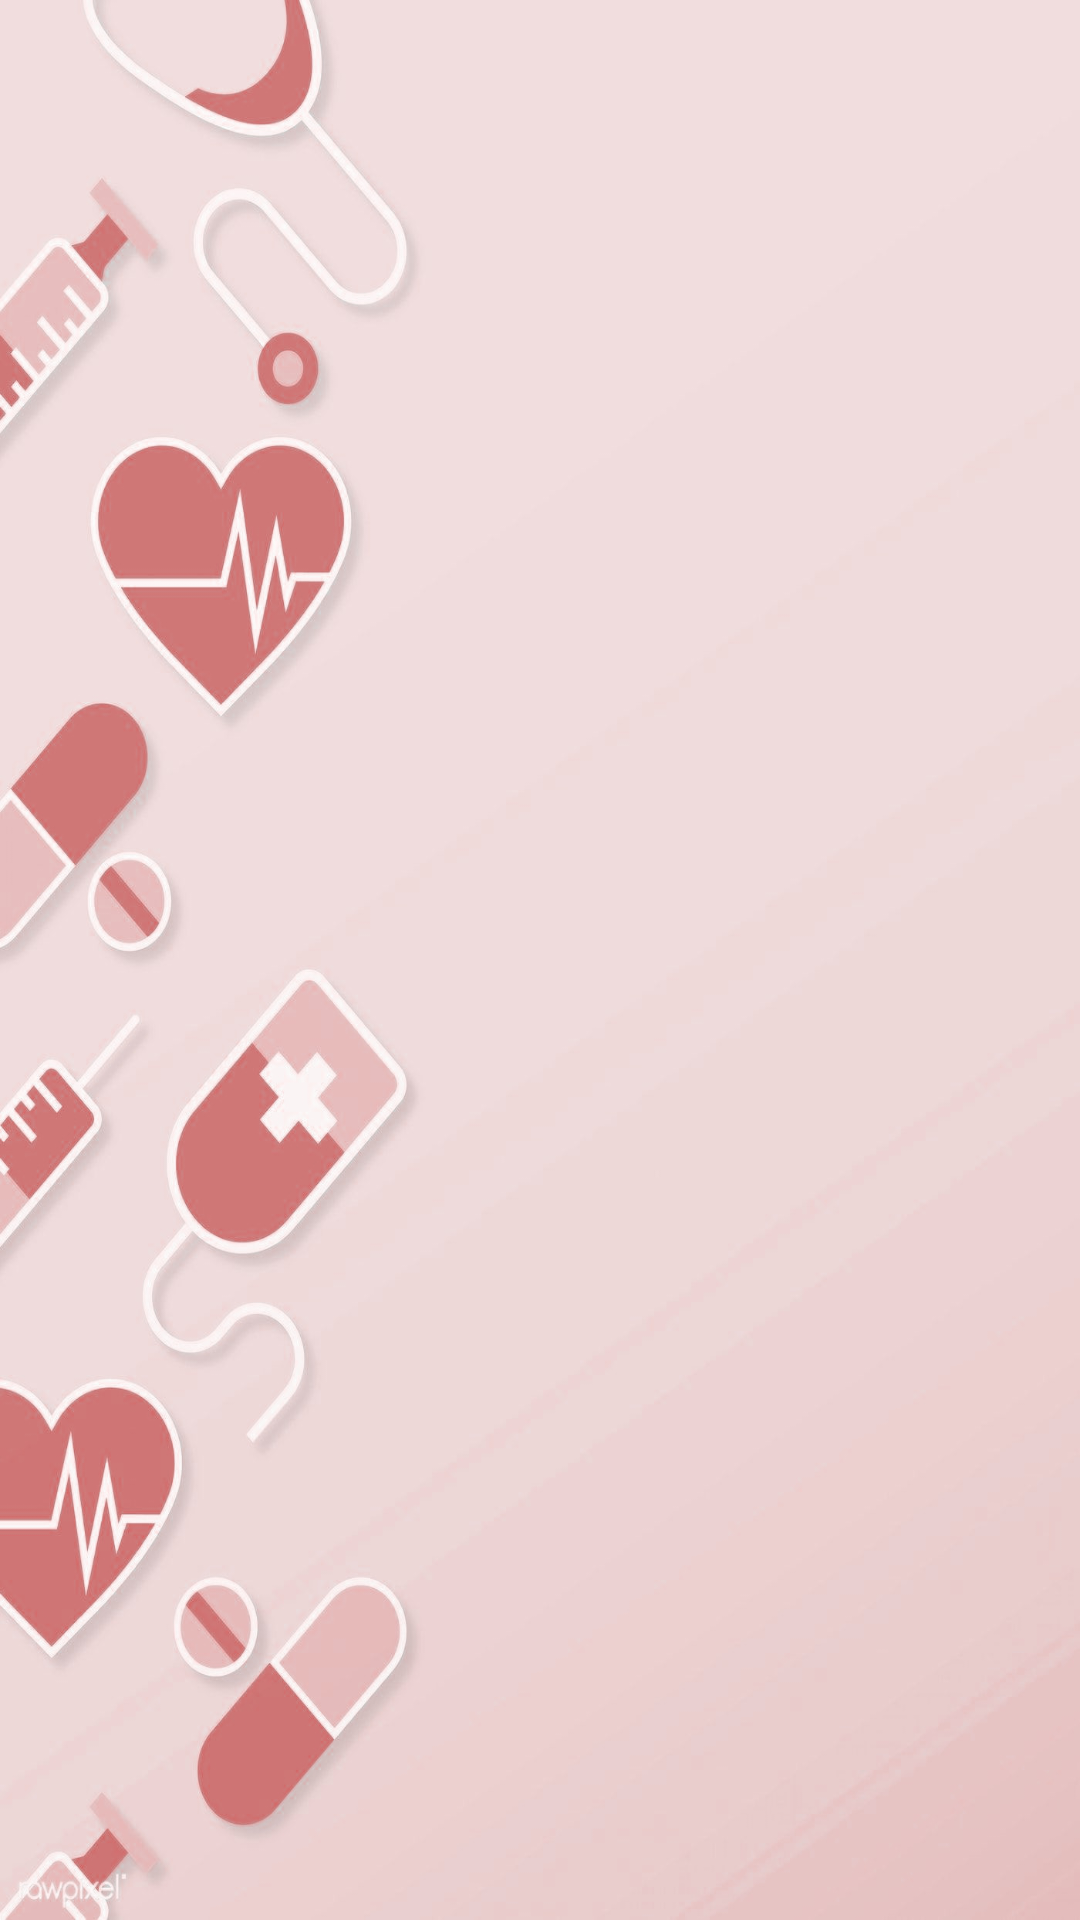

The Android layout XML behind this screen, and the referenced resources:
<!-- AndroidManifest.xml: application theme Theme.MiMedicoKotlinForMedics -->
<!-- res/layout/fragment_consults.xml -->
<?xml version="1.0" encoding="utf-8"?>
<FrameLayout xmlns:android="http://schemas.android.com/apk/res/android"
    xmlns:tools="http://schemas.android.com/tools"
    android:layout_width="match_parent"
    android:layout_height="match_parent"
    android:background="?attr/background"
    tools:context=".ui.consults.ConsultsFragment">

    <androidx.recyclerview.widget.RecyclerView
        android:id="@+id/consults_list"
        android:layout_width="match_parent"
        android:layout_height="match_parent" />
</FrameLayout>
<!-- resources referenced by this layout -->
<resources>
  <style name="Theme.MiMedicoKotlinForMedics" parent="Theme.MaterialComponents.DayNight.DarkActionBar">
          
          <item name="colorPrimary">@color/red</item>
          <item name="colorPrimaryVariant">@color/dark_red</item>
          <item name="colorOnPrimary">@color/white</item>
          
          <item name="colorSecondary">@color/red</item>
          <item name="colorSecondaryVariant">@color/dark_red</item>
          <item name="colorOnSecondary">@color/black</item>
          
          <item name="android:statusBarColor">?attr/colorPrimaryVariant</item>
          
  
          <item name="background">@drawable/back_red</item>
      </style>
  <color name="red">#FFd63024</color>
  <color name="dark_red">#FFa81308</color>
  <color name="white">#FFFFFFFF</color>
  <color name="black">#FF000000</color>
  <!-- drawable back_red: jpg bitmap (drawable-v24, 146776 bytes) -->
</resources>
